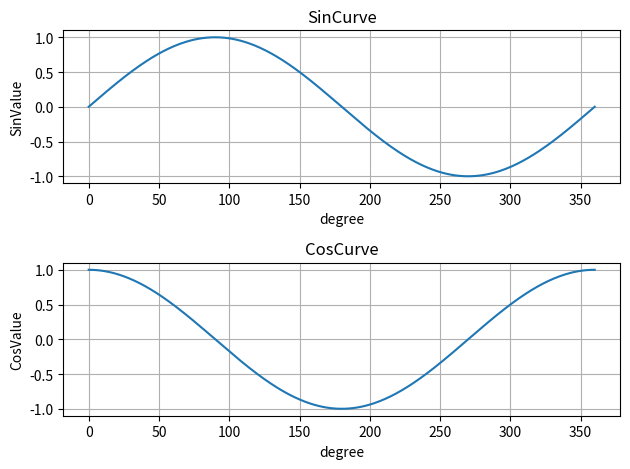

Write Python code to recreate this figure.
import matplotlib.pyplot as plt
import math
def SinCurve():
    plt.subplot(2,1,1)
    degree=range(0,360+1)
    SinValue=[math.sin(math.radians(i)) for i in degree]
    plt.plot(SinValue)
    plt.xlabel("degree")
    plt.ylabel("SinValue")
    plt.title("SinCurve")
    plt.grid()
def CosCurve():
    plt.subplot(2,1,2)
    degree=range(0,360+1)
    CosValue=[math.cos(math.radians(i)) for i in degree]
    plt.plot(CosValue)
    plt.xlabel("degree")
    plt.ylabel("CosValue")
    plt.title("CosCurve")
    plt.grid() 
SinCurve()
CosCurve()
plt.tight_layout()
plt.show()       
